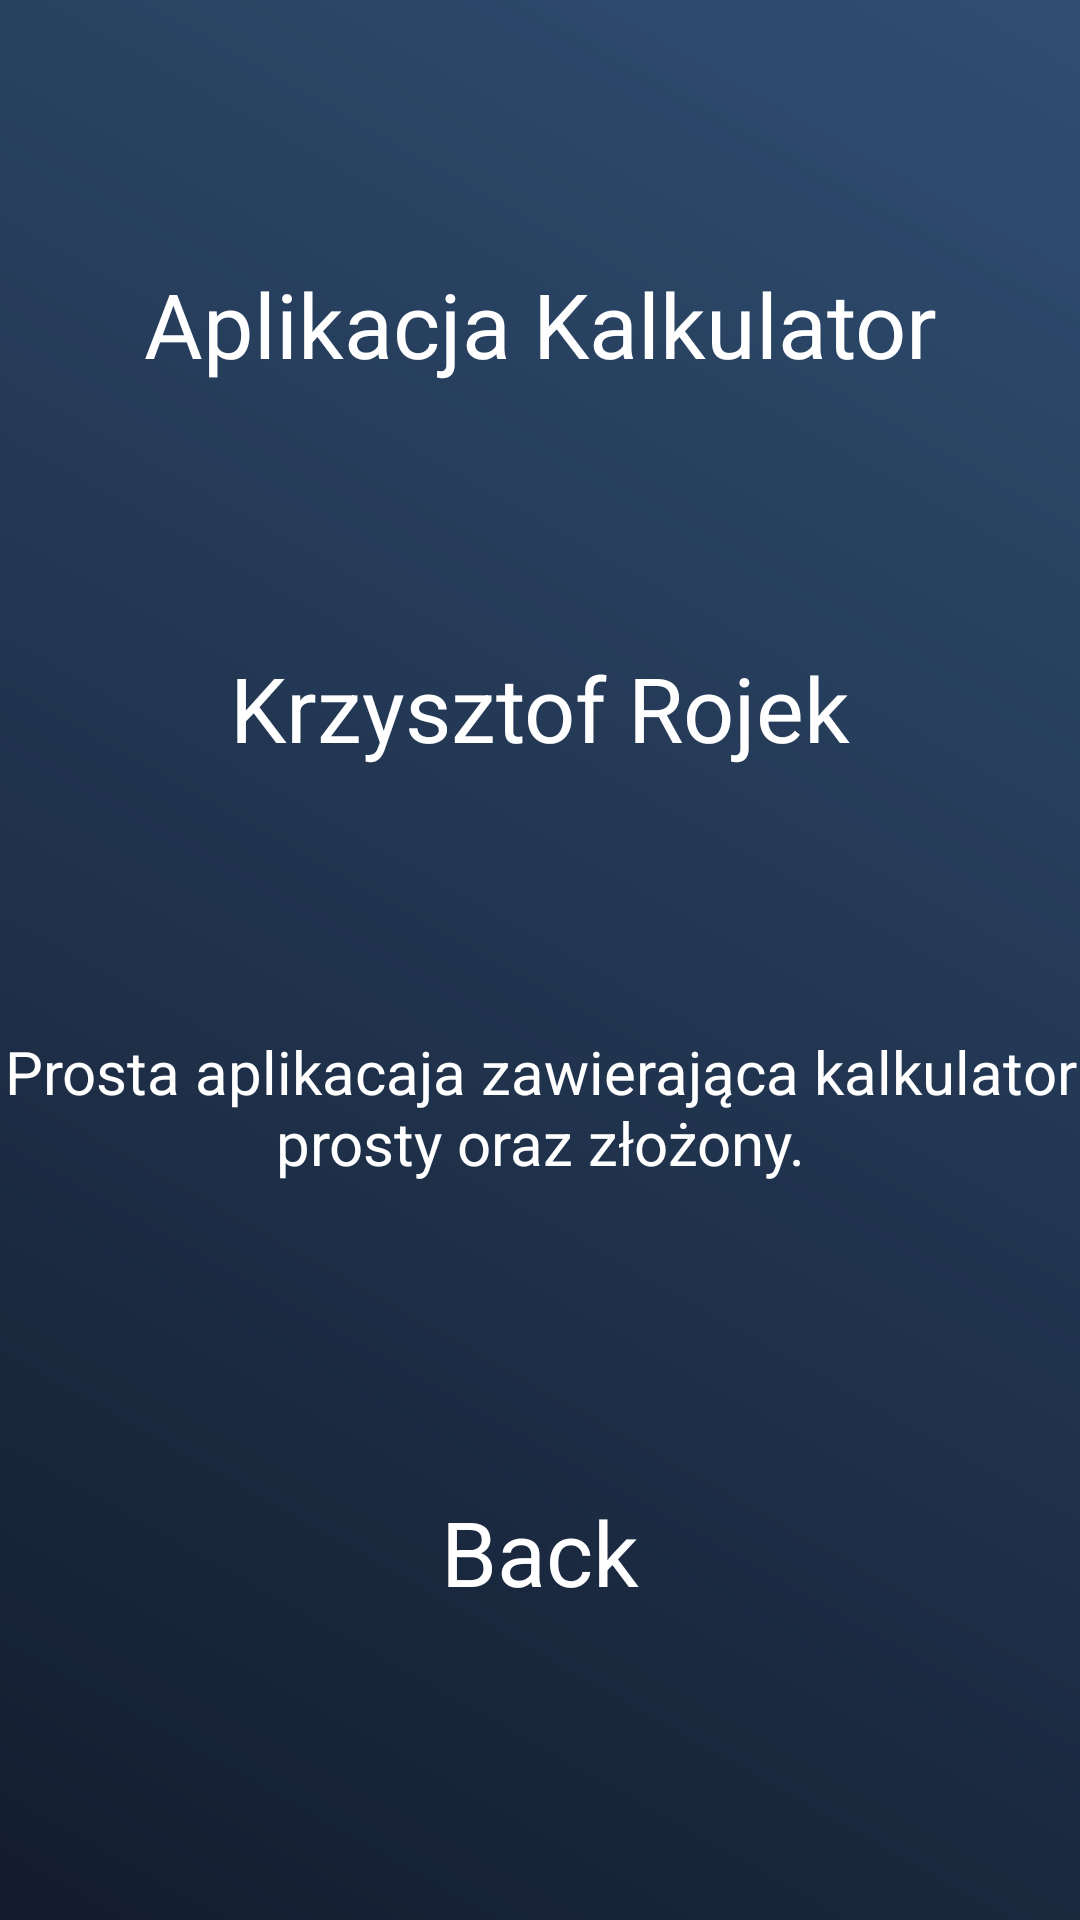

Layout XML and referenced resources for this Android screen:
<!-- AndroidManifest.xml: application theme Theme.AppCompat.Light.DarkActionBar -->
<!-- res/layout/about.xml -->
<?xml version="1.0" encoding="utf-8"?>
<androidx.constraintlayout.widget.ConstraintLayout xmlns:android="http://schemas.android.com/apk/res/android"
    xmlns:app="http://schemas.android.com/apk/res-auto"
    xmlns:tools="http://schemas.android.com/tools"
    android:id="@+id/main"
    android:layout_width="match_parent"
    android:layout_height="match_parent"
    android:background="@drawable/gradient_background"
    android:orientation="vertical">

    <TextView
        android:id="@+id/text_title"
        android:layout_width="match_parent"
        android:layout_height="wrap_content"
        android:gravity="center"
        android:text="@string/app_title"
        android:textColor="@color/white"
        android:textSize="30sp"
        app:layout_constraintBottom_toTopOf="@+id/name"
        app:layout_constraintTop_toTopOf="parent" />

    <TextView
        android:id="@+id/name"
        android:layout_width="match_parent"
        android:layout_height="wrap_content"
        android:gravity="center"
        android:text="@string/author_name"
        android:textColor="@color/white"
        android:textSize="30sp"
        app:layout_constraintBottom_toTopOf="@+id/description"
        app:layout_constraintTop_toBottomOf="@+id/text_title" />

    <TextView
        android:id="@+id/description"
        android:layout_width="match_parent"
        android:layout_height="wrap_content"
        android:gravity="center"
        android:text="@string/app_description"
        android:textColor="@color/white"
        android:textSize="20sp"
        app:layout_constraintBottom_toTopOf="@+id/btn_back"
        app:layout_constraintTop_toBottomOf="@+id/name" />

    <Button
        android:id="@+id/btn_back"
        style="@style/PrimaryButtonStyle"
        android:layout_height="wrap_content"
        android:layout_width="0dp"
        android:text="@string/back"
        app:layout_constraintBottom_toBottomOf="parent"
        app:layout_constraintTop_toBottomOf="@+id/description"
        app:layout_constraintStart_toStartOf="parent"
        app:layout_constraintEnd_toEndOf="parent"
        app:layout_constraintWidth_percent="0.6" />

</androidx.constraintlayout.widget.ConstraintLayout>
<!-- resources referenced by this layout -->
<resources>
  <color name="white">#FFFFFFFF</color>
  <!-- drawable gradient_background (drawable) -->
  <?xml version="1.0" encoding="utf-8"?>
  <shape xmlns:android="http://schemas.android.com/apk/res/android">
      <gradient
          android:endColor="#304E72"
          android:startColor="#131C2E"
          android:angle="45" />
  </shape>
  <string name="app_description">Prosta aplikacaja zawierająca kalkulator prosty oraz złożony.</string>
  <string name="app_title">Aplikacja Kalkulator</string>
  <string name="author_name">Krzysztof Rojek</string>
  <string name="back">Back</string>
  <style name="PrimaryButtonStyle" parent="Theme.AppCompat.Light.NoActionBar">
          <item name="android:textColor">#FFFFFF</item>
          <item name="android:background">@drawable/btn_primary</item>
          <item name="android:textSize">30sp</item>
          <item name="android:padding">10sp</item>
          <item name="android:layout_margin">5dp</item>
          <item name="android:gravity">center</item>
          <item name="fontFamily">@font/montserrat_medium</item>
      </style>
</resources>
